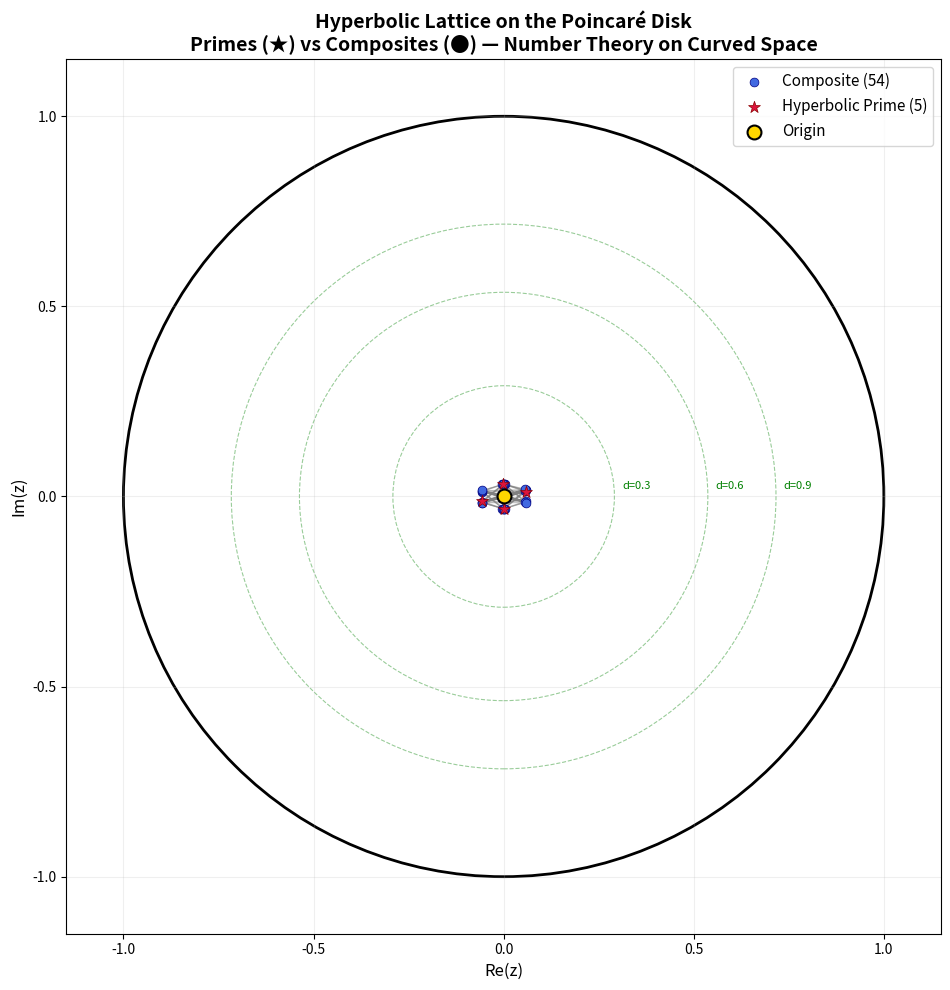

Python code for this plot:
#!/usr/bin/env python3
"""
Visualization 1: Hyperbolic Lattice on the Poincaré Disk

Visualizes the orbit of the origin under hyperbolic translations,
showing the tessellation structure. Hyperbolic primes are highlighted
in red, composites in blue, demonstrating the "number theory on
curved space" concept.
"""

import numpy as np
import matplotlib.pyplot as plt
import matplotlib.patches as patches


def hyp_add(a: complex, b: complex) -> complex:
    denom = 1 + a.conjugate() * b
    if abs(denom) < 1e-15:
        return a
    return (a + b) / denom


def mobius_map(a: complex, z: complex) -> complex:
    denom = 1 - a.conjugate() * z
    if abs(denom) < 1e-15:
        return a
    return (a - z) / denom


def generate_lattice(generators, depth=5):
    orbit = [0.0 + 0.0j]
    seen = {(0, 0)}

    def _key(z):
        return (round(z.real, 3), round(z.imag, 3))

    frontier = [0.0 + 0.0j]
    for _ in range(depth):
        new_frontier = []
        for z in frontier:
            for g in generators:
                for s in [1, -1]:
                    try:
                        w = hyp_add(complex(s) * g, z)
                        if abs(w) < 0.995:
                            k = _key(w)
                            if k not in seen:
                                seen.add(k)
                                orbit.append(w)
                                new_frontier.append(w)
                    except (ValueError, ZeroDivisionError):
                        pass
        frontier = new_frontier
    orbit.sort(key=lambda z: abs(z))
    return orbit


def is_hyp_prime(lattice, n):
    if abs(lattice[n]) < 1e-10:
        return False
    for i in range(n):
        if abs(lattice[i]) < 1e-10:
            continue
        for j in range(n):
            if abs(lattice[j]) < 1e-10:
                continue
            try:
                s = hyp_add(lattice[i], lattice[j])
                if abs(s - lattice[n]) < 0.008:
                    return False
            except (ValueError, ZeroDivisionError):
                pass
    return True


# Generate lattice
gens = [
    0.12 + 0.0j,
    0.0 + 0.12j,
    0.12 * np.exp(1j * np.pi / 3),
    0.12 * np.exp(1j * 2 * np.pi / 3),
    0.12 * np.exp(1j * 4 * np.pi / 3),
    0.12 * np.exp(1j * 5 * np.pi / 3),
]
lattice = generate_lattice(gens, depth=4)

# Classify primes vs composites
N = min(len(lattice), 60)
prime_pts = []
comp_pts = []
for i in range(N):
    if abs(lattice[i]) < 1e-10:
        continue
    if is_hyp_prime(lattice, i):
        prime_pts.append(lattice[i])
    else:
        comp_pts.append(lattice[i])

# Plot
fig, ax = plt.subplots(1, 1, figsize=(10, 10))

# Draw disk boundary
circle = plt.Circle((0, 0), 1, fill=False, color='black', linewidth=2)
ax.add_patch(circle)

# Draw hyperbolic geodesics (arcs) connecting nearby points
for i, p1 in enumerate(lattice[:N]):
    for j, p2 in enumerate(lattice[:N]):
        if i < j and abs(p1 - p2) < 0.3:
            # Draw straight line (approximate geodesic for nearby points)
            ax.plot([p1.real, p2.real], [p1.imag, p2.imag],
                    'gray', alpha=0.15, linewidth=0.5)

# Plot composites
if comp_pts:
    ax.scatter([z.real for z in comp_pts], [z.imag for z in comp_pts],
               c='royalblue', s=40, zorder=5, label=f'Composite ({len(comp_pts)})',
               edgecolors='navy', linewidth=0.5)

# Plot primes
if prime_pts:
    ax.scatter([z.real for z in prime_pts], [z.imag for z in prime_pts],
               c='crimson', s=80, marker='*', zorder=6,
               label=f'Hyperbolic Prime ({len(prime_pts)})',
               edgecolors='darkred', linewidth=0.5)

# Plot origin
ax.scatter([0], [0], c='gold', s=100, marker='o', zorder=7,
           edgecolors='black', linewidth=1.5, label='Origin')

# Draw concentric hyperbolic circles (actually circles in disk model)
for r_hyp in [0.3, 0.6, 0.9]:
    r_disk = np.tanh(r_hyp)
    circle_h = plt.Circle((0, 0), r_disk, fill=False, color='green',
                           linewidth=0.8, linestyle='--', alpha=0.4)
    ax.add_patch(circle_h)
    ax.text(r_disk + 0.02, 0.02, f'd={r_hyp:.1f}', fontsize=8, color='green')

ax.set_xlim(-1.15, 1.15)
ax.set_ylim(-1.15, 1.15)
ax.set_aspect('equal')
ax.legend(loc='upper right', fontsize=11)
ax.set_title('Hyperbolic Lattice on the Poincaré Disk\n'
             'Primes (★) vs Composites (●) — Number Theory on Curved Space',
             fontsize=14, fontweight='bold')
ax.set_xlabel('Re(z)', fontsize=12)
ax.set_ylabel('Im(z)', fontsize=12)
ax.grid(True, alpha=0.2)

plt.tight_layout()
plt.savefig('viz_poincare_lattice.png', dpi=150, bbox_inches='tight')
plt.close()
print("Saved viz_poincare_lattice.png")
